The GitHub repository hmy7788/SmartFactory_Vision_Project1 contains a labelled image folder "data" with 4 categories: mug, straight, taper smooth, taper step. Examples follow, each with its label.

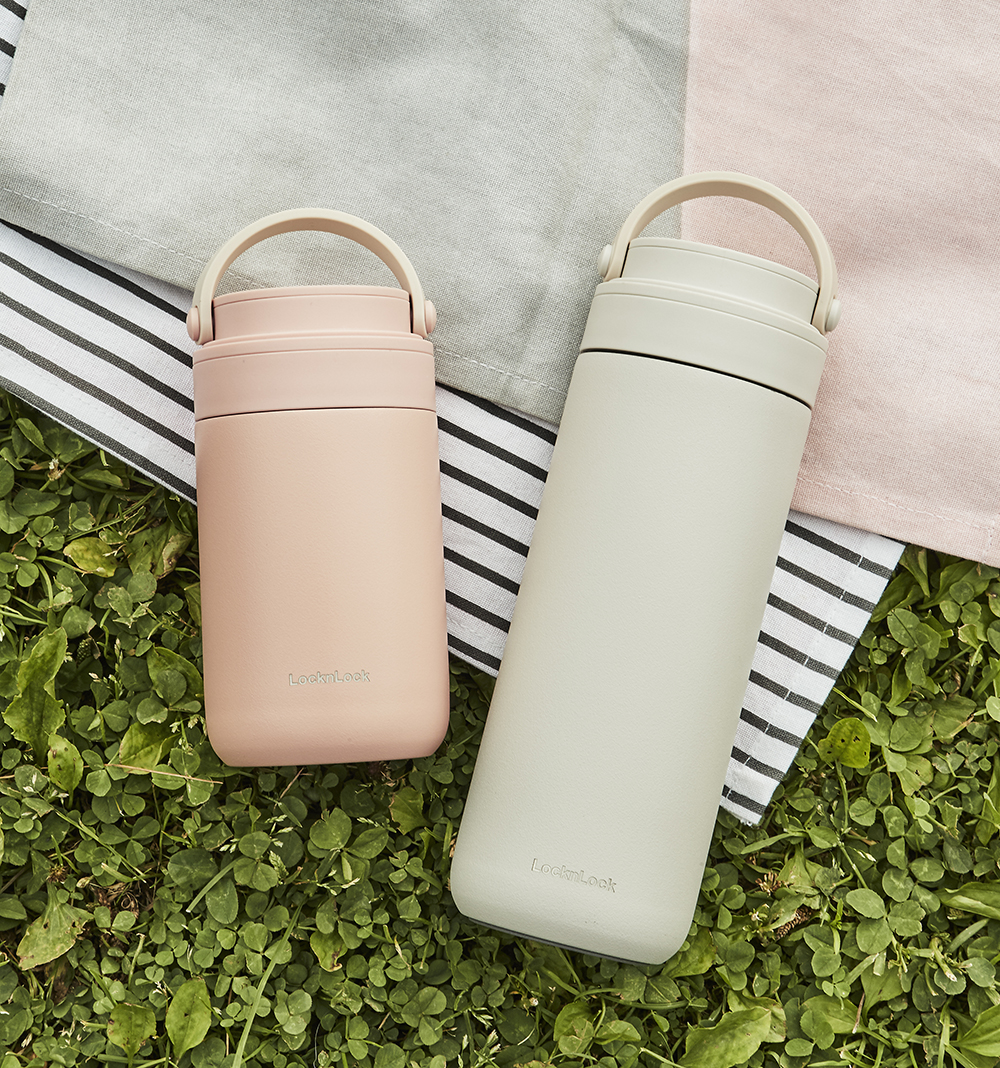
Label: straight

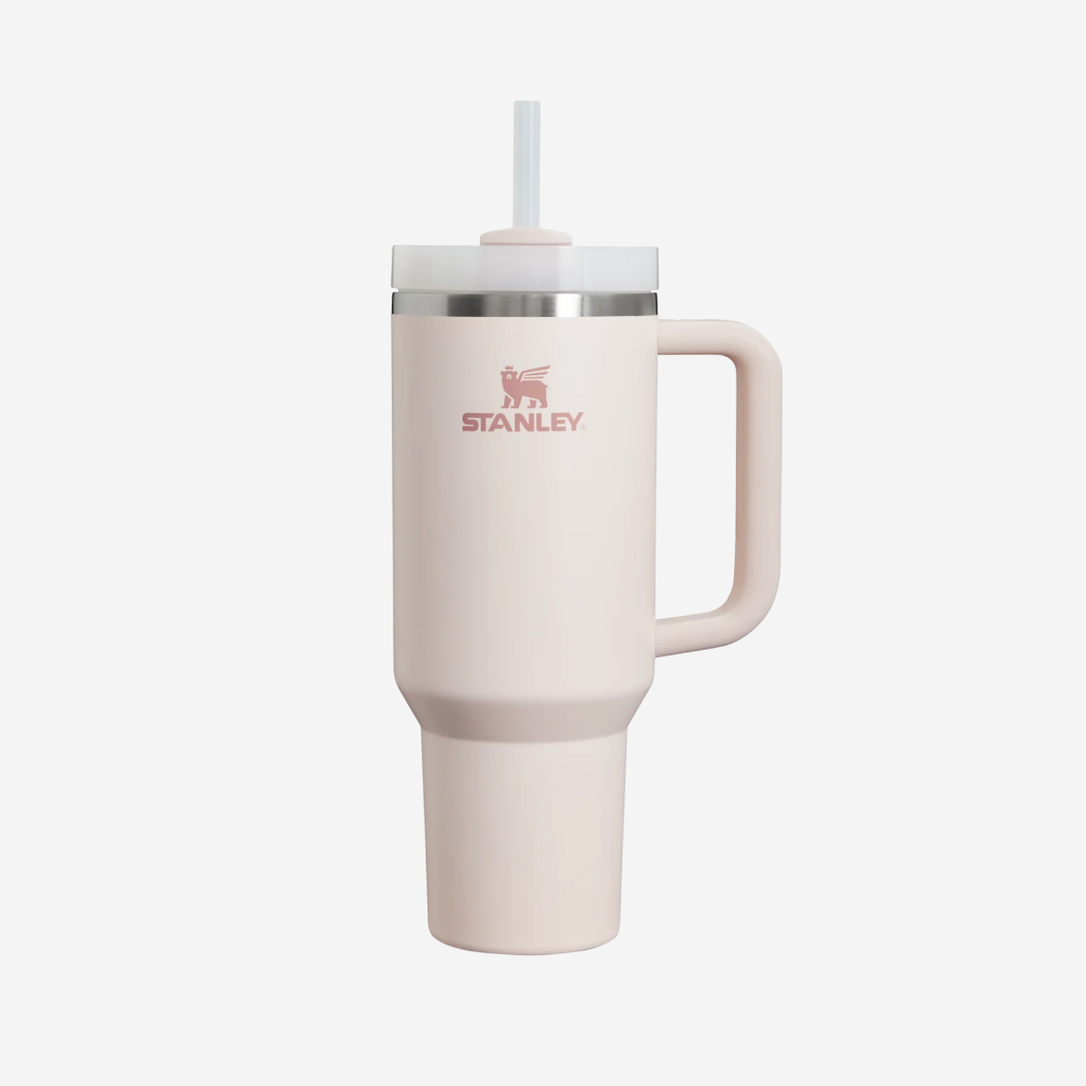
Label: taper step

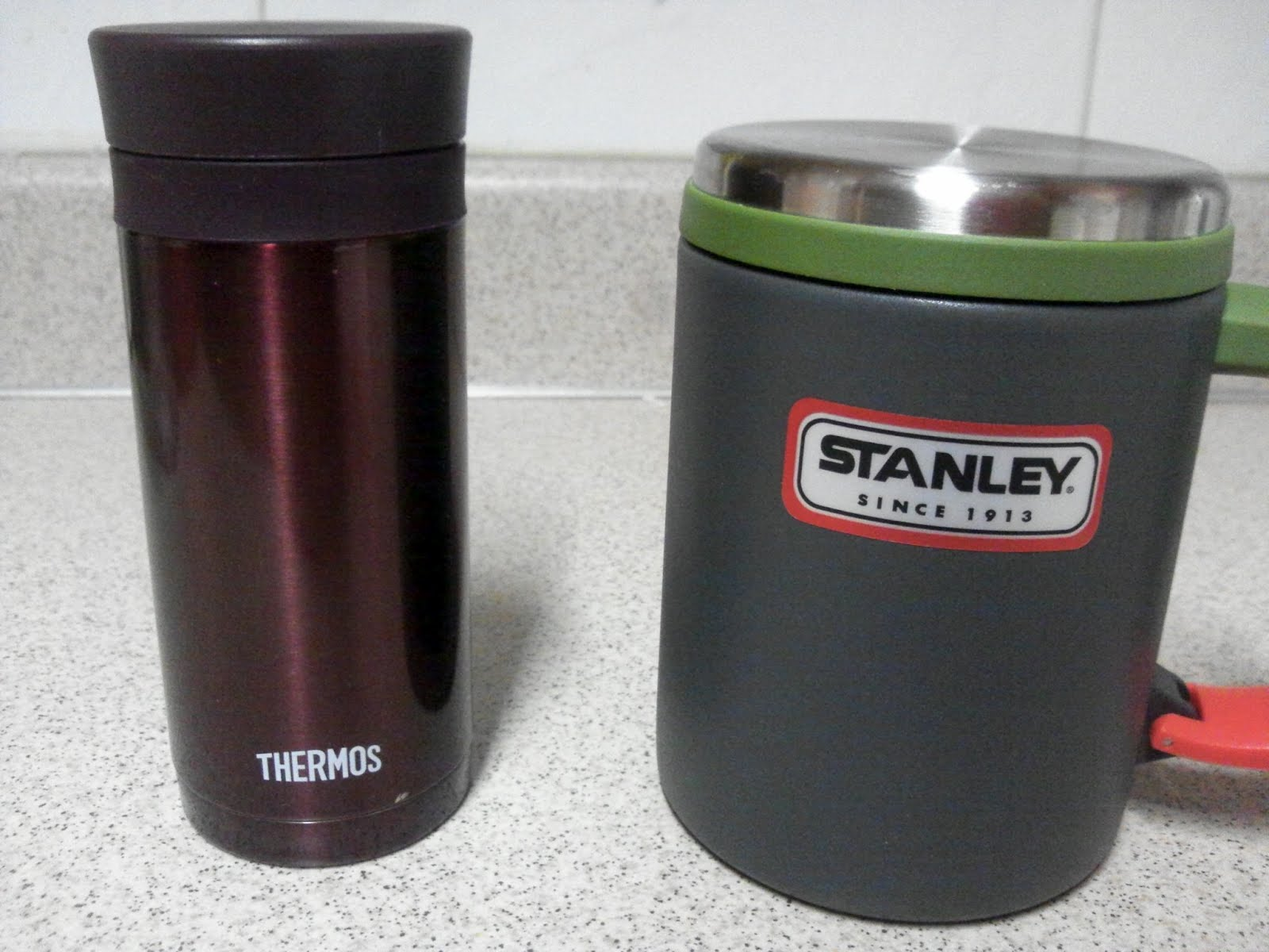
Label: mug

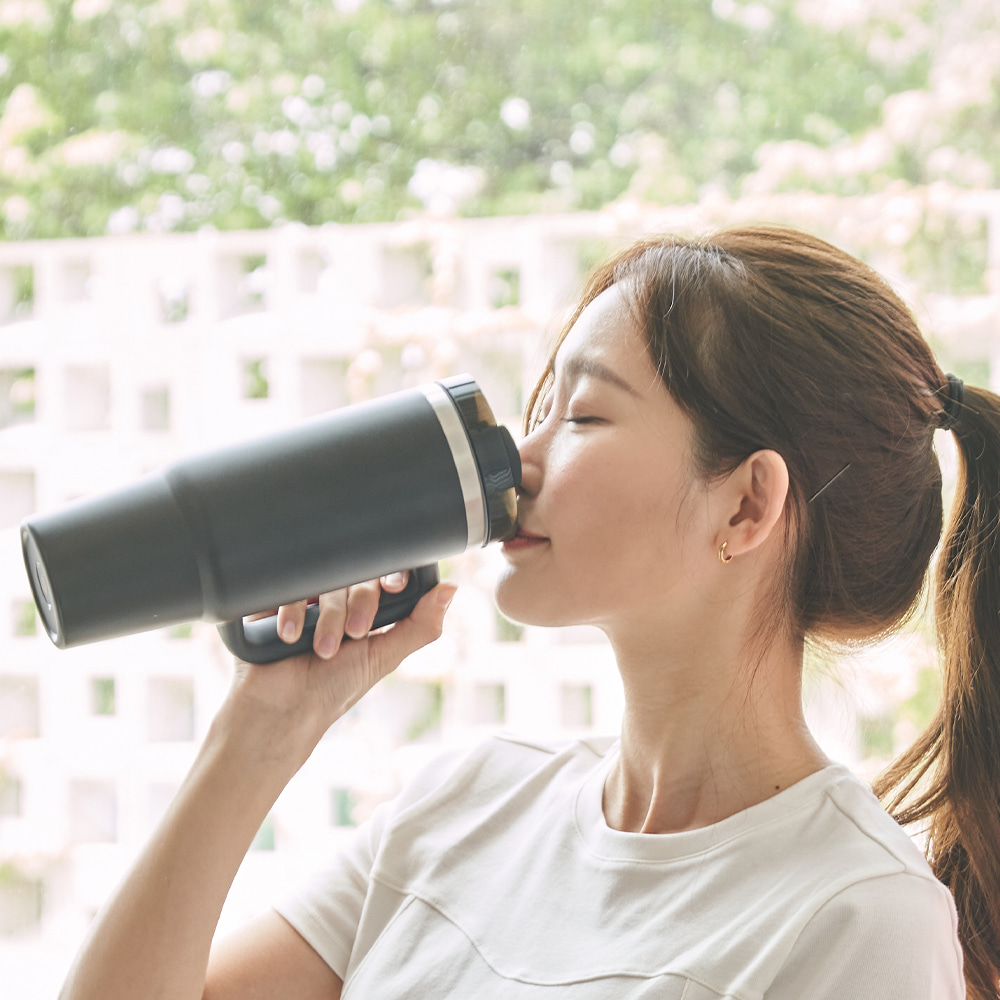
Label: straight

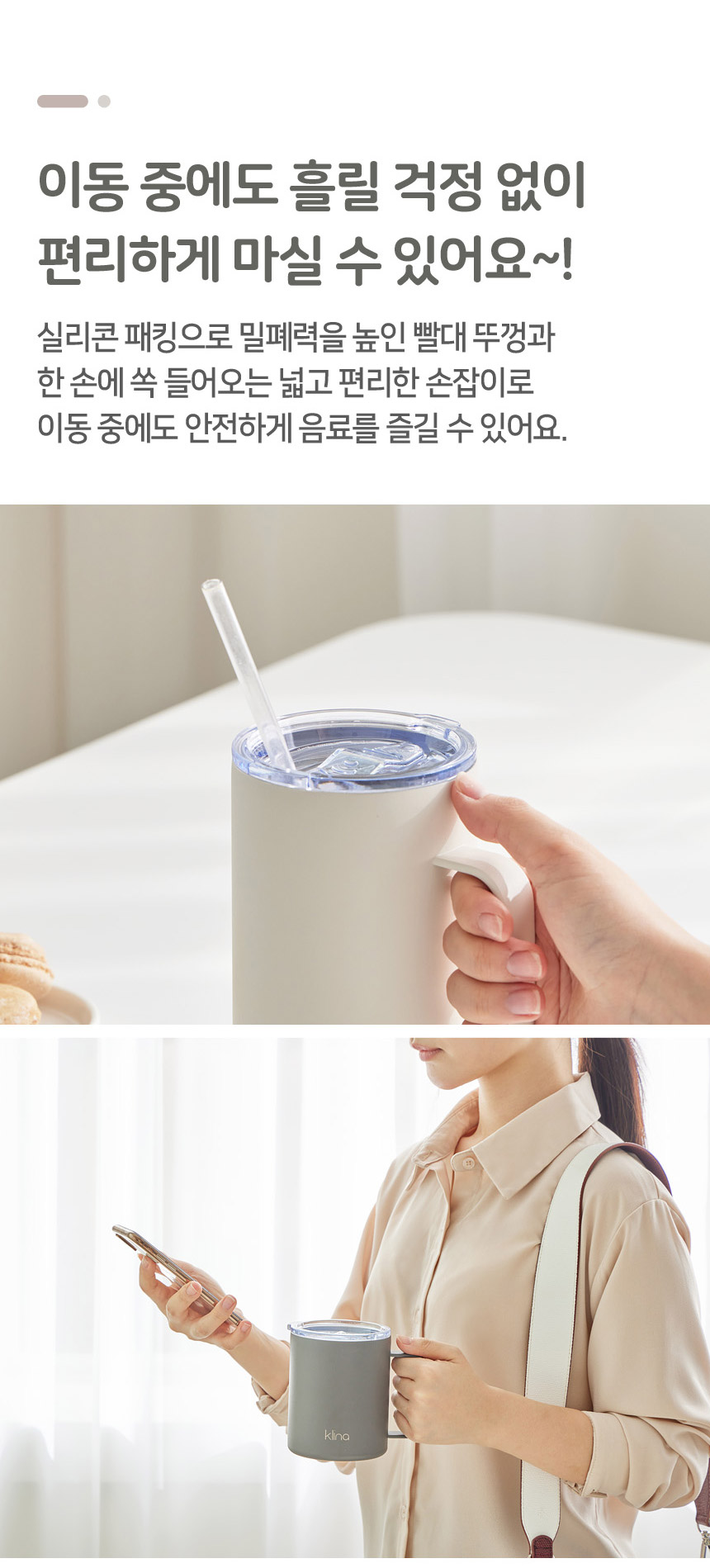
Label: mug

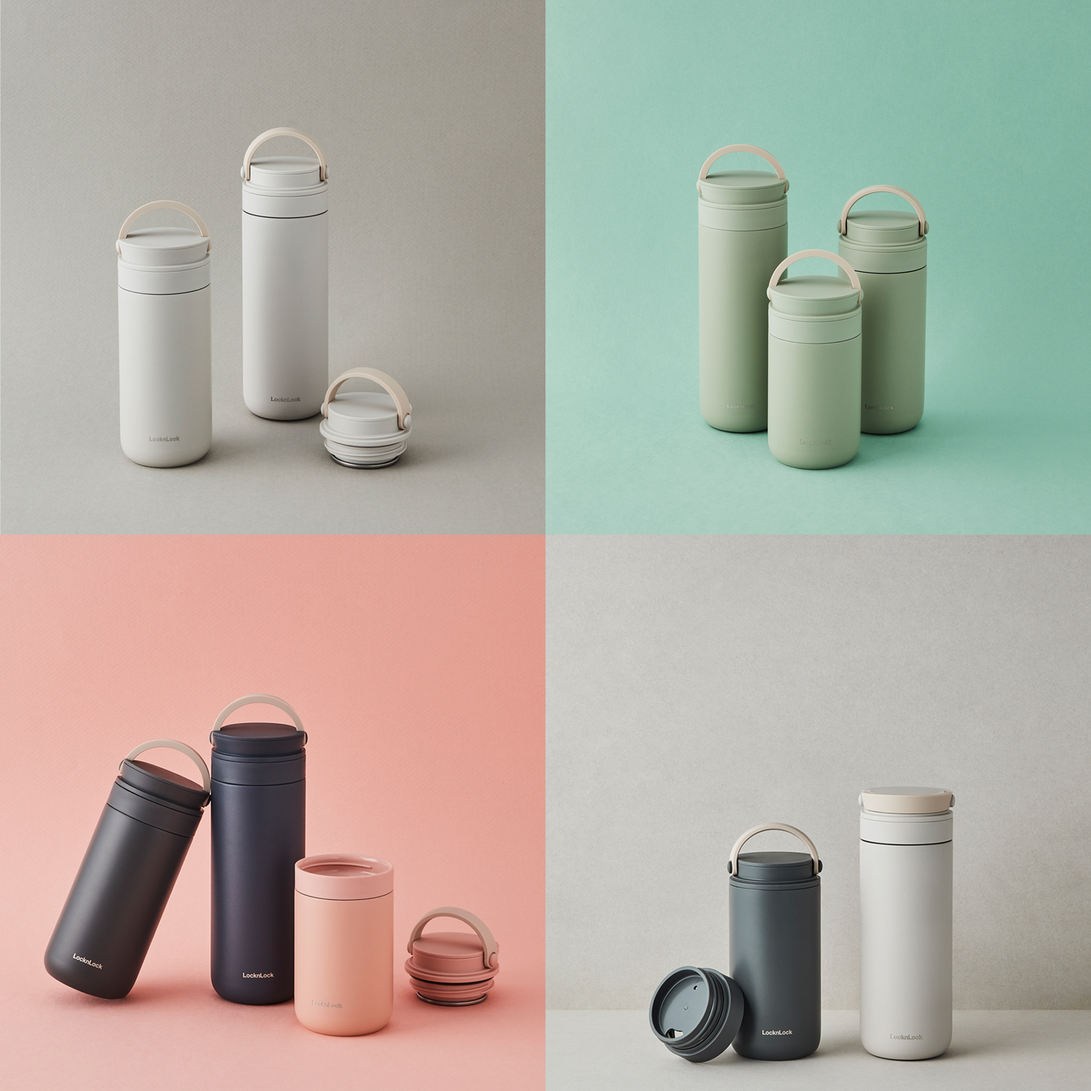
Label: taper smooth
